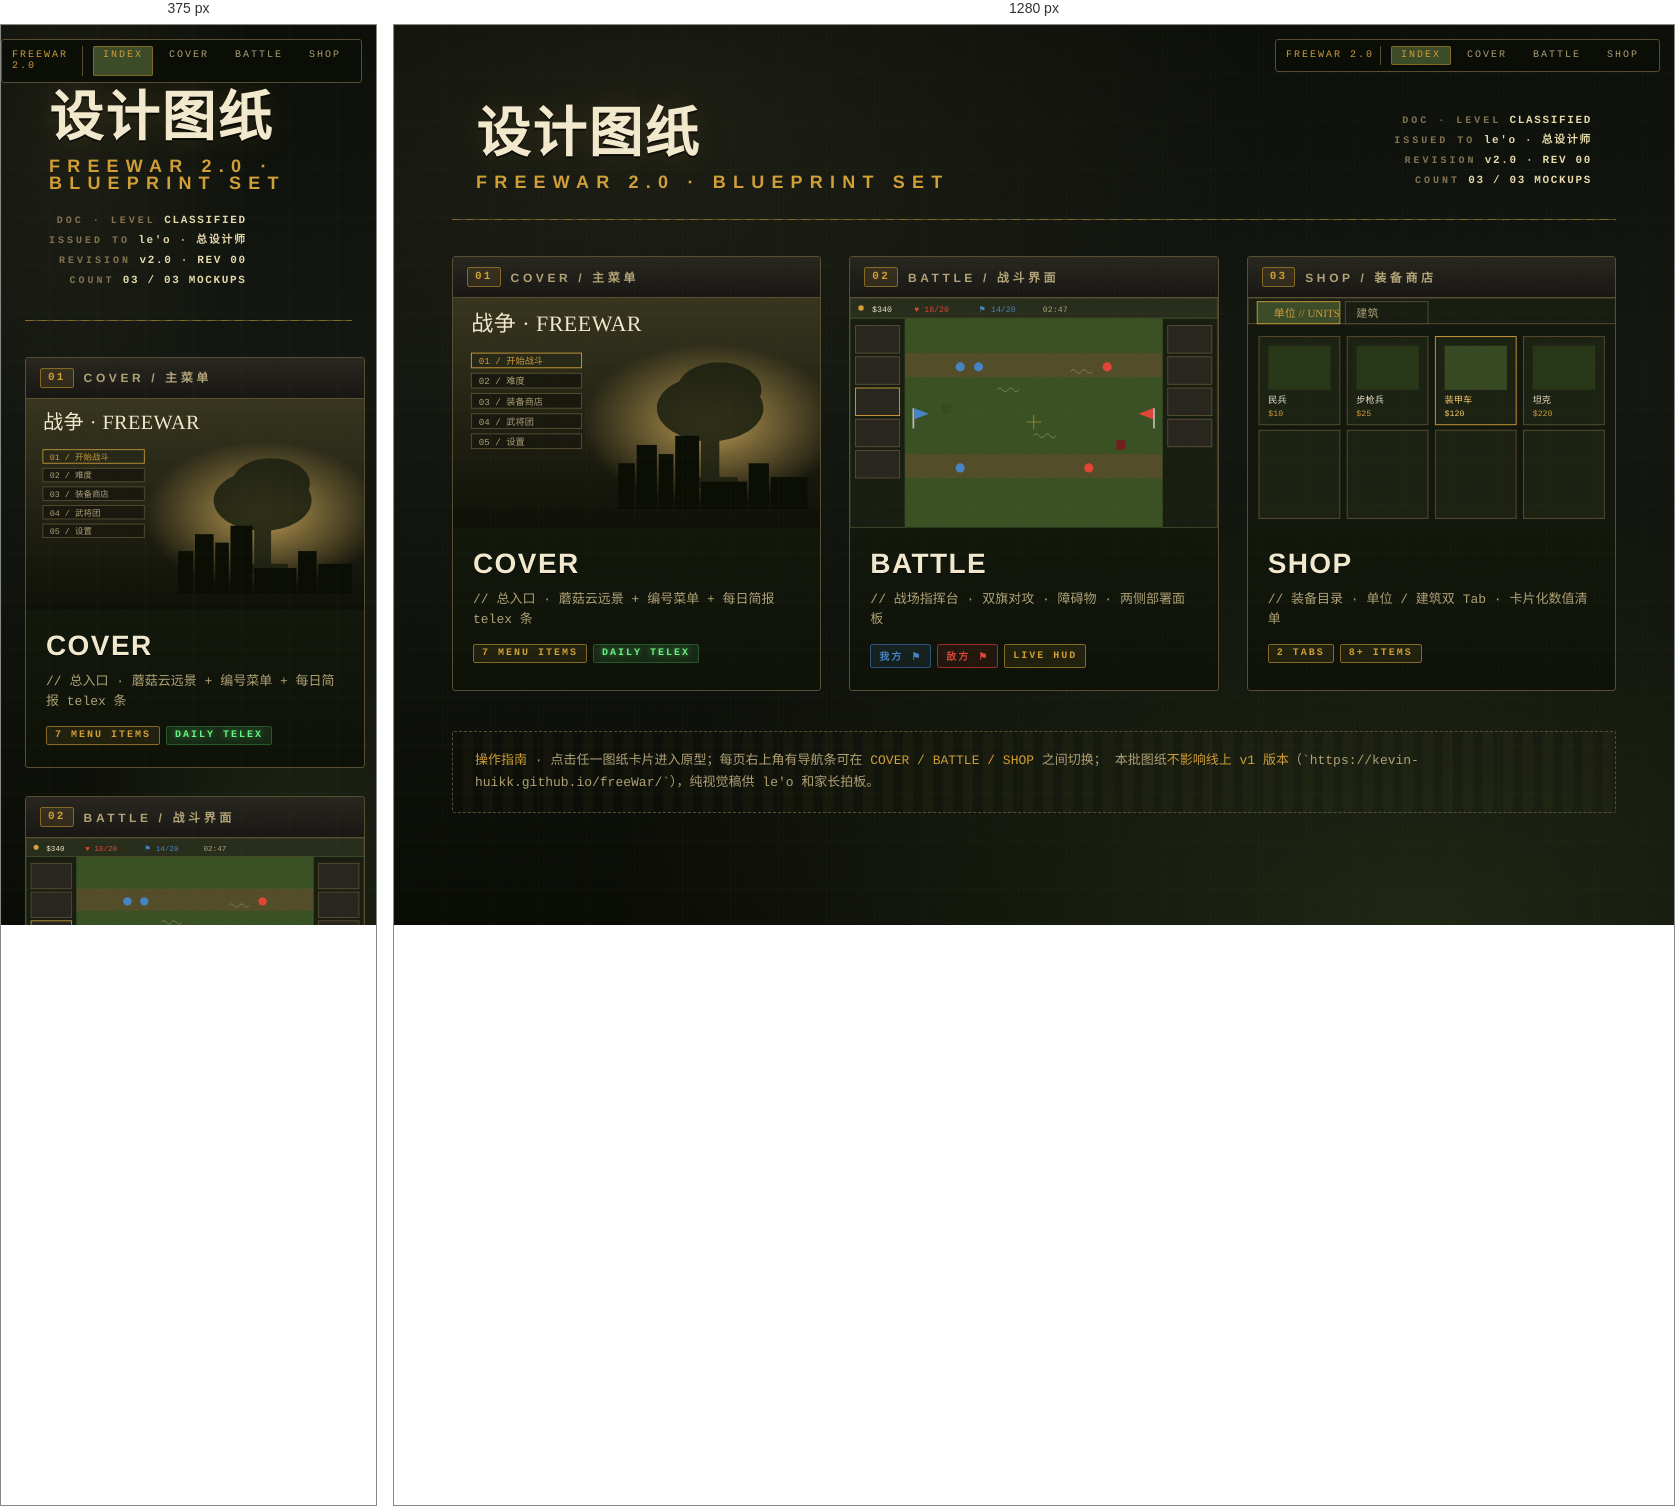
Rendered at 375 px and 1280 px, left to right.

<!-- file: index.html -->
<!DOCTYPE html>
<html lang="zh-CN">
<head>
  <meta charset="UTF-8" />
  <title>freeWar 2.0 · 设计图纸索引</title>
  <link rel="stylesheet" href="shared.css" />
  <style>
    .hub {
      max-width: 1180px;
      margin: 0 auto;
      padding: 32px 8px;
    }
    .hub-header {
      display: flex;
      align-items: flex-end;
      justify-content: space-between;
      flex-wrap: wrap;
      gap: 20px;
      padding: 20px 24px 28px;
      border-bottom: 1px solid var(--khaki-dark);
      margin-bottom: 36px;
      position: relative;
    }
    .hub-header::before {
      content: '';
      position: absolute;
      left: 0; right: 0; bottom: -1px; height: 1px;
      background: repeating-linear-gradient(90deg, var(--amber-dim) 0 8px, transparent 8px 14px);
    }
    .hub-title {
      font-size: 54px;
      line-height: 0.95;
      color: var(--paper-bleached);
      text-shadow: 0 2px 0 rgba(0,0,0,0.6), 0 0 30px rgba(212,164,58,0.15);
    }
    .hub-title .sub {
      display: block;
      font-family: var(--font-display);
      font-weight: 800;
      font-size: 18px;
      letter-spacing: 0.4em;
      color: var(--amber);
      margin-top: 14px;
      text-shadow: none;
    }
    .hub-meta {
      text-align: right;
      font-family: var(--font-mono);
      font-size: 11px;
      letter-spacing: 0.15em;
      color: var(--khaki);
      line-height: 1.8;
    }
    .hub-meta b {
      color: var(--paper);
      font-weight: 700;
    }

    .cards {
      display: grid;
      grid-template-columns: repeat(auto-fit, minmax(340px, 1fr));
      gap: 28px;
    }
    .dossier {
      position: relative;
      background: linear-gradient(180deg, var(--olive-deep) 0%, #0e1208 100%);
      border: 1px solid var(--khaki-dark);
      border-radius: 3px;
      padding: 0;
      overflow: hidden;
      transition: transform 0.2s ease, border-color 0.2s, box-shadow 0.2s;
      cursor: pointer;
      display: block;
    }
    .dossier:hover {
      transform: translateY(-4px) rotate(-0.5deg);
      border-color: var(--amber);
      box-shadow: 0 14px 40px rgba(0,0,0,0.6), 0 0 30px rgba(212,164,58,0.12);
    }
    .dossier-label {
      display: flex;
      align-items: center;
      gap: 10px;
      padding: 10px 14px;
      background: linear-gradient(180deg, var(--metal-dark), var(--rivet));
      border-bottom: 1px solid var(--khaki-dark);
    }
    .dossier-num {
      font-family: var(--font-mono);
      font-size: 11px;
      font-weight: 700;
      letter-spacing: 0.2em;
      color: var(--amber);
      padding: 3px 7px;
      background: rgba(212,164,58,0.12);
      border: 1px solid var(--amber-dim);
      border-radius: 2px;
    }
    .dossier-name {
      font-family: var(--font-display);
      font-weight: 700;
      font-size: 12px;
      letter-spacing: 0.3em;
      text-transform: uppercase;
      color: var(--khaki-bleached);
    }
    .dossier-thumb {
      aspect-ratio: 16 / 10;
      background: #14180d;
      position: relative;
      overflow: hidden;
    }
    .dossier-thumb svg { width: 100%; height: 100%; display: block; }
    .dossier-body {
      padding: 20px 20px 22px;
    }
    .dossier-title {
      font-family: var(--font-hero);
      font-size: 28px;
      letter-spacing: 0.05em;
      color: var(--paper-bleached);
      text-shadow: 0 1px 0 #000;
      text-transform: uppercase;
      margin-bottom: 10px;
    }
    .dossier-desc {
      font-family: var(--font-typewriter);
      font-size: 13px;
      line-height: 1.55;
      color: var(--khaki-bleached);
      margin-bottom: 14px;
    }
    .dossier-chips {
      display: flex;
      gap: 6px;
      flex-wrap: wrap;
    }
    .note-rail {
      margin-top: 40px;
      padding: 18px 22px;
      background: repeating-linear-gradient(90deg, transparent 0 10px, rgba(212,164,58,0.04) 10px 20px);
      border: 1px dashed var(--khaki-dark);
      border-radius: 2px;
      font-family: var(--font-typewriter);
      font-size: 13px;
      color: var(--khaki-bleached);
      line-height: 1.7;
    }
    .note-rail b { color: var(--amber); font-weight: normal; }
  </style>
</head>
<body class="fo-canvas fo-grain fo-grid">

  <nav class="mockup-nav">
    <span class="nav-tag">FREEWAR 2.0</span>
    <a href="index.html" class="active">INDEX</a>
    <a href="cover.html">COVER</a>
    <a href="battle.html">BATTLE</a>
    <a href="shop.html">SHOP</a>
  </nav>

  <main class="hub fade-up">
    <header class="hub-header">
      <div>
        <h1 class="stencil hub-title">
          设计图纸
          <span class="sub">FREEWAR 2.0 · BLUEPRINT SET</span>
        </h1>
      </div>
      <div class="hub-meta">
        <div><span class="label-micro">DOC · LEVEL</span> <b>CLASSIFIED</b></div>
        <div><span class="label-micro">ISSUED TO</span> <b>le'o · 总设计师</b></div>
        <div><span class="label-micro">REVISION</span> <b>v2.0 · REV 00</b></div>
        <div><span class="label-micro">COUNT</span> <b>03 / 03 MOCKUPS</b></div>
      </div>
    </header>

    <section class="cards fade-up-stagger">

      <!-- ===== Cover card ===== -->
      <a class="dossier" href="cover.html">
        <div class="dossier-label">
          <span class="dossier-num">01</span>
          <span class="dossier-name">COVER / 主菜单</span>
        </div>
        <div class="dossier-thumb">
          <!-- Thumbnail: abstract cover preview -->
          <svg viewBox="0 0 400 250" xmlns="http://www.w3.org/2000/svg">
            <defs>
              <linearGradient id="t1sky" x1="0" y1="0" x2="0" y2="1">
                <stop offset="0" stop-color="#3a3820"/><stop offset="1" stop-color="#0f1108"/>
              </linearGradient>
              <radialGradient id="t1flash" cx="0.7" cy="0.55" r="0.35">
                <stop offset="0" stop-color="#f2c66a" stop-opacity=".75"/>
                <stop offset="1" stop-color="#f2c66a" stop-opacity="0"/>
              </radialGradient>
            </defs>
            <rect width="400" height="250" fill="url(#t1sky)"/>
            <rect width="400" height="250" fill="url(#t1flash)"/>
            <!-- mushroom cloud silhouette -->
            <g fill="#1b2010" opacity="0.85">
              <ellipse cx="280" cy="120" rx="58" ry="36"/>
              <ellipse cx="290" cy="100" rx="46" ry="30"/>
              <rect x="270" y="140" width="20" height="60"/>
              <rect x="250" y="195" width="60" height="12"/>
            </g>
            <!-- city silhouette -->
            <g fill="#0b0e05">
              <rect x="180" y="180" width="18" height="50"/>
              <rect x="200" y="160" width="22" height="70"/>
              <rect x="224" y="170" width="16" height="60"/>
              <rect x="242" y="150" width="26" height="80"/>
              <rect x="270" y="200" width="50" height="30"/>
              <rect x="322" y="180" width="22" height="50"/>
              <rect x="346" y="195" width="40" height="35"/>
            </g>
            <!-- menu column -->
            <g font-family="JetBrains Mono,monospace" font-size="10" fill="#d4a43a">
              <rect x="20" y="60" width="120" height="16" fill="#2a2a1a" stroke="#d4a43a" stroke-width="1"/>
              <text x="28" y="72">01 / 开始战斗</text>
              <rect x="20" y="82" width="120" height="16" fill="#1a1a10" stroke="#5d5235"/>
              <text x="28" y="94" fill="#b6a87c">02 / 难度</text>
              <rect x="20" y="104" width="120" height="16" fill="#1a1a10" stroke="#5d5235"/>
              <text x="28" y="116" fill="#b6a87c">03 / 装备商店</text>
              <rect x="20" y="126" width="120" height="16" fill="#1a1a10" stroke="#5d5235"/>
              <text x="28" y="138" fill="#b6a87c">04 / 武将团</text>
              <rect x="20" y="148" width="120" height="16" fill="#1a1a10" stroke="#5d5235"/>
              <text x="28" y="160" fill="#b6a87c">05 / 设置</text>
            </g>
            <!-- title -->
            <text x="20" y="36" font-family="Black Ops One,Impact" font-size="24" fill="#f3ead0" letter-spacing="0.02em">战争 · FREEWAR</text>
          </svg>
        </div>
        <div class="dossier-body">
          <h2 class="dossier-title">Cover</h2>
          <p class="dossier-desc">
            // 总入口 · 蘑菇云远景 + 编号菜单 + 每日简报 telex 条
          </p>
          <div class="dossier-chips">
            <span class="tag">7 MENU ITEMS</span>
            <span class="tag tag--crt">DAILY TELEX</span>
          </div>
        </div>
      </a>

      <!-- ===== Battle card ===== -->
      <a class="dossier" href="battle.html">
        <div class="dossier-label">
          <span class="dossier-num">02</span>
          <span class="dossier-name">BATTLE / 战斗界面</span>
        </div>
        <div class="dossier-thumb">
          <svg viewBox="0 0 400 250" xmlns="http://www.w3.org/2000/svg">
            <rect width="400" height="250" fill="#14180d"/>
            <!-- HUD strip -->
            <rect x="0" y="0" width="400" height="22" fill="#2a301d" stroke="#5d5235"/>
            <circle cx="12" cy="11" r="3" fill="#d4a43a"/>
            <text x="24" y="15" font-family="JetBrains Mono,monospace" font-size="9" fill="#f3ead0">$340</text>
            <text x="70" y="15" font-family="JetBrains Mono,monospace" font-size="9" fill="#e14a3a">♥ 18/20</text>
            <text x="140" y="15" font-family="JetBrains Mono,monospace" font-size="9" fill="#4a8ac7">⚑ 14/20</text>
            <text x="210" y="15" font-family="JetBrains Mono,monospace" font-size="9" fill="#b6a87c">02:47</text>
            <!-- Left menu strip -->
            <rect x="0" y="22" width="60" height="228" fill="#1a1f12" stroke="#3f4f2a"/>
            <g>
              <rect x="6" y="30" width="48" height="30" fill="#2a2820" stroke="#5d5235"/>
              <rect x="6" y="64" width="48" height="30" fill="#2a2820" stroke="#5d5235"/>
              <rect x="6" y="98" width="48" height="30" fill="#2a2820" stroke="#d4a43a"/>
              <rect x="6" y="132" width="48" height="30" fill="#2a2820" stroke="#5d5235"/>
              <rect x="6" y="166" width="48" height="30" fill="#2a2820" stroke="#5d5235"/>
            </g>
            <!-- Right menu strip -->
            <rect x="340" y="22" width="60" height="228" fill="#1a1f12" stroke="#3f4f2a"/>
            <g>
              <rect x="346" y="30" width="48" height="30" fill="#2a2820" stroke="#5d5235"/>
              <rect x="346" y="64" width="48" height="30" fill="#2a2820" stroke="#5d5235"/>
              <rect x="346" y="98" width="48" height="30" fill="#2a2820" stroke="#5d5235"/>
              <rect x="346" y="132" width="48" height="30" fill="#2a2820" stroke="#5d5235"/>
            </g>
            <!-- battlefield -->
            <rect x="60" y="22" width="280" height="228" fill="#3d5526"/>
            <!-- dirt lanes -->
            <rect x="60" y="60" width="280" height="26" fill="#6b4f30" opacity="0.6"/>
            <rect x="60" y="170" width="280" height="26" fill="#6b4f30" opacity="0.6"/>
            <!-- flags -->
            <g>
              <rect x="68" y="120" width="2" height="22" fill="#b8b8b8"/>
              <polygon points="70,120 86,126 70,132" fill="#4a8ac7"/>
            </g>
            <g>
              <rect x="330" y="120" width="2" height="22" fill="#b8b8b8"/>
              <polygon points="330,120 314,126 330,132" fill="#e14a3a"/>
            </g>
            <!-- obstacles -->
            <g stroke="#8a8a60" stroke-width="1" fill="none">
              <path d="M160 100 Q163 96 166 100 Q169 104 172 100 Q175 96 178 100 Q181 104 184 100"/>
              <path d="M200 150 Q203 146 206 150 Q209 154 212 150 Q215 146 218 150 Q221 154 224 150"/>
              <path d="M240 80 Q243 76 246 80 Q249 84 252 80 Q255 76 258 80 Q261 84 264 80"/>
            </g>
            <!-- units (simplified) -->
            <g>
              <circle cx="120" cy="75" r="5" fill="#4a8ac7"/>
              <circle cx="140" cy="75" r="5" fill="#4a8ac7"/>
              <circle cx="120" cy="185" r="5" fill="#4a8ac7"/>
              <circle cx="280" cy="75" r="5" fill="#e14a3a"/>
              <circle cx="260" cy="185" r="5" fill="#e14a3a"/>
              <rect x="100" y="115" width="10" height="10" fill="#3a4d24"/>
              <rect x="290" y="155" width="10" height="10" fill="#7a2020"/>
            </g>
            <!-- crosshair -->
            <g stroke="#d4a43a" stroke-width="1" opacity="0.7">
              <path d="M200 135 l-8 0 M200 135 l8 0 M200 135 l0 -8 M200 135 l0 8"/>
            </g>
          </svg>
        </div>
        <div class="dossier-body">
          <h2 class="dossier-title">Battle</h2>
          <p class="dossier-desc">
            // 战场指挥台 · 双旗对攻 · 障碍物 · 两侧部署面板
          </p>
          <div class="dossier-chips">
            <span class="tag tag--blue">我方 ⚑</span>
            <span class="tag tag--red">敌方 ⚑</span>
            <span class="tag">LIVE HUD</span>
          </div>
        </div>
      </a>

      <!-- ===== Shop card ===== -->
      <a class="dossier" href="shop.html">
        <div class="dossier-label">
          <span class="dossier-num">03</span>
          <span class="dossier-name">SHOP / 装备商店</span>
        </div>
        <div class="dossier-thumb">
          <svg viewBox="0 0 400 250" xmlns="http://www.w3.org/2000/svg">
            <rect width="400" height="250" fill="#14180d"/>
            <!-- tabs -->
            <rect x="0" y="0" width="400" height="28" fill="#1a1f12" stroke="#5d5235"/>
            <rect x="10" y="4" width="90" height="24" fill="#3f4f2a" stroke="#d4a43a"/>
            <text x="28" y="21" font-family="Black Ops One,Impact" font-size="12" fill="#d4a43a">单位 // UNITS</text>
            <rect x="106" y="4" width="90" height="24" fill="#1a1f12" stroke="#5d5235"/>
            <text x="118" y="21" font-family="Black Ops One,Impact" font-size="12" fill="#b6a87c">建筑</text>
            <!-- cards -->
            <g>
              <rect x="12" y="42" width="88" height="96" fill="#1e2414" stroke="#5d5235"/>
              <rect x="22" y="52" width="68" height="48" fill="#2a3a18"/>
              <text x="22" y="114" font-family="Black Ops One,Impact" font-size="10" fill="#f3ead0">民兵</text>
              <text x="22" y="128" font-family="JetBrains Mono,monospace" font-size="9" fill="#d4a43a">$10</text>

              <rect x="108" y="42" width="88" height="96" fill="#1e2414" stroke="#5d5235"/>
              <rect x="118" y="52" width="68" height="48" fill="#2a3a18"/>
              <text x="118" y="114" font-family="Black Ops One,Impact" font-size="10" fill="#f3ead0">步枪兵</text>
              <text x="118" y="128" font-family="JetBrains Mono,monospace" font-size="9" fill="#d4a43a">$25</text>

              <rect x="204" y="42" width="88" height="96" fill="#1e2414" stroke="#d4a43a"/>
              <rect x="214" y="52" width="68" height="48" fill="#3a4d24"/>
              <text x="214" y="114" font-family="Black Ops One,Impact" font-size="10" fill="#ffd46a">装甲车</text>
              <text x="214" y="128" font-family="JetBrains Mono,monospace" font-size="9" fill="#ffd46a">$120</text>

              <rect x="300" y="42" width="88" height="96" fill="#1e2414" stroke="#5d5235"/>
              <rect x="310" y="52" width="68" height="48" fill="#2a3a18"/>
              <text x="310" y="114" font-family="Black Ops One,Impact" font-size="10" fill="#f3ead0">坦克</text>
              <text x="310" y="128" font-family="JetBrains Mono,monospace" font-size="9" fill="#d4a43a">$220</text>

              <rect x="12" y="144" width="88" height="96" fill="#1e2414" stroke="#5d5235"/>
              <rect x="108" y="144" width="88" height="96" fill="#1e2414" stroke="#5d5235"/>
              <rect x="204" y="144" width="88" height="96" fill="#1e2414" stroke="#5d5235"/>
              <rect x="300" y="144" width="88" height="96" fill="#1e2414" stroke="#5d5235"/>
            </g>
          </svg>
        </div>
        <div class="dossier-body">
          <h2 class="dossier-title">Shop</h2>
          <p class="dossier-desc">
            // 装备目录 · 单位 / 建筑双 Tab · 卡片化数值清单
          </p>
          <div class="dossier-chips">
            <span class="tag">2 TABS</span>
            <span class="tag">8+ ITEMS</span>
          </div>
        </div>
      </a>

    </section>

    <div class="note-rail">
      <b>操作指南</b> ·
      点击任一图纸卡片进入原型；每页右上角有导航条可在 <b>COVER / BATTLE / SHOP</b> 之间切换；
      本批图纸<b>不影响线上 v1 版本</b>（`https://kevin-huikk.github.io/freeWar/`），纯视觉稿供 le'o 和家长拍板。
    </div>
  </main>

</body>
</html>


/* @media block from shared.css */
@media (max-width: 900px) {
  .fo-canvas { padding: 16px; }
}